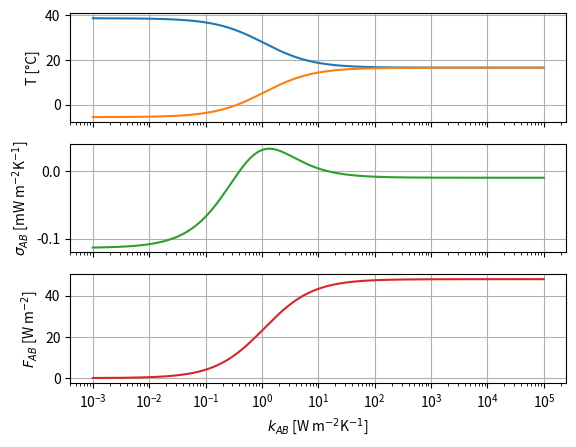

Write the Python code that produced this figure.
# twobox.py
# Autor Carlos M. Silva
# [email redacted]
#
# Programa basado en el modelo de 2 cajas descripto en Kleidon (2009)
# Itera para diferentes valores de kab.
# Resuelve numéricamente las ecuaciones diferenciales de la temperatura vs.
# tiempo para cada caja.
# Finalmente grafica las temperaturas del estado estacionario
# en función de kab.

import matplotlib.pyplot as plt
import numpy as np
from scipy.integrate import odeint

# Constantes del problema
F = 96
C = 2e+08
ALPHA = 12
BETA = 2.17
GAMMA = (F-ALPHA)/C
ZETA = -ALPHA/C

# Funciones
def fab(kab, ta, tb):
    # Flujo de calor pseudomeridional
    return kab*(ta-tb)


def sigma_ab(kab, ta, tb):
    # Producción de entropía por flujo pseudomeridional
    return fab(ta,tb,kab)*(1/(tb+273.15)-1/(ta+273.15))


def sigma_a(ta):
    # Producción de entropía por radiación que ingresa en la caja A
    return F*(1/(ta+273.15)-1/5760.0)

def NEE(ta,tb):
    # Intercambio neto de entropía
    return (ALPHA+BETA*ta)/ta + (ALPHA+BETA*tb)/tb - F/5760.0

# Defino el sistema de ecuaciones
def df(x,t,delta,epsilon):
    #delta,epsilon = parametros
    Ta, Tb = x[0], x[1]
    diffTa = GAMMA + delta * Ta + epsilon * Tb
    diffTb = ZETA + epsilon * Ta + delta * Tb
    return [diffTa, diffTb]



# Condiciones Iniciales
temp_inicial = [38.7, -5.5]

# Rango de tiempo
npasos = 5000
t = np.linspace(0, 1e+09, npasos)

num_k = 4000 # cantidad de iteraciones de kab
temp_estacionaria = np.zeros((num_k,3))
ii=0
lista =  np.logspace(0,8,num_k)/1e3
for kab in lista:
    delta = -(kab + BETA)/C
    epsilon = kab/C
    # Solucion numérica
    sol = odeint(df, temp_inicial, t, args=(delta, epsilon))
    # Guardamos las temperaturas del estado estacionario en un array
    temp_estacionaria[ii,0] = kab
    temp_estacionaria[ii,1] = sol[npasos-1,0]
    temp_estacionaria[ii,2] = sol[npasos-1,1]
    ii+=1



# Voy a calcular fab y produccion de entropía para cada kab
sigmas = np.zeros((num_k,5))
sigmas[:,0] = temp_estacionaria[:,0]
for jj in range(num_k):
    kab, ta, tb = temp_estacionaria[jj,:]
    sigmas[jj,1] = fab(kab, ta, tb)
    sigmas[jj,2] = sigma_ab(kab, ta, tb)
    sigmas[jj,3] = sigma_a(ta)
    sigmas[jj,4] = NEE(ta, tb)

# Grafico los para t infinito T, \sigma_{AB} y F_{AB} en función de k_{AB}
fig, axs = plt.subplots(3, sharex=True, sharey=False)

axs[0].plot(temp_estacionaria[:,0],temp_estacionaria[:,1])
axs[0].plot(temp_estacionaria[:,0],temp_estacionaria[:,2])
axs[0].set_ylabel('T [°C]')
axs[0].grid(True)

axs[1].plot(sigmas[:,0],sigmas[:,2], "tab:green")
#axs[1].plot(sigmas[:,0],sigmas[:,3], "tab:pink")
#axs[1].plot(sigmas[:,0],sigmas[:,4], "tab:purple")
axs[1].set_ylabel('$\sigma_{AB}$ [mW m$^{-2}$K$^{-1}$]')
axs[1].set_autoscaley_on(True)
axs[1].grid(True)

axs[2].plot(sigmas[:,0],sigmas[:,1], "tab:red")
axs[2].set_ylabel('$F_{AB}$ [W m$^{-2}$]')
axs[2].grid(True)

plt.xscale('log')
plt.xlabel('$k_{AB}$ [W m$^{-2}$K$^{-1}$]')
plt.show()
